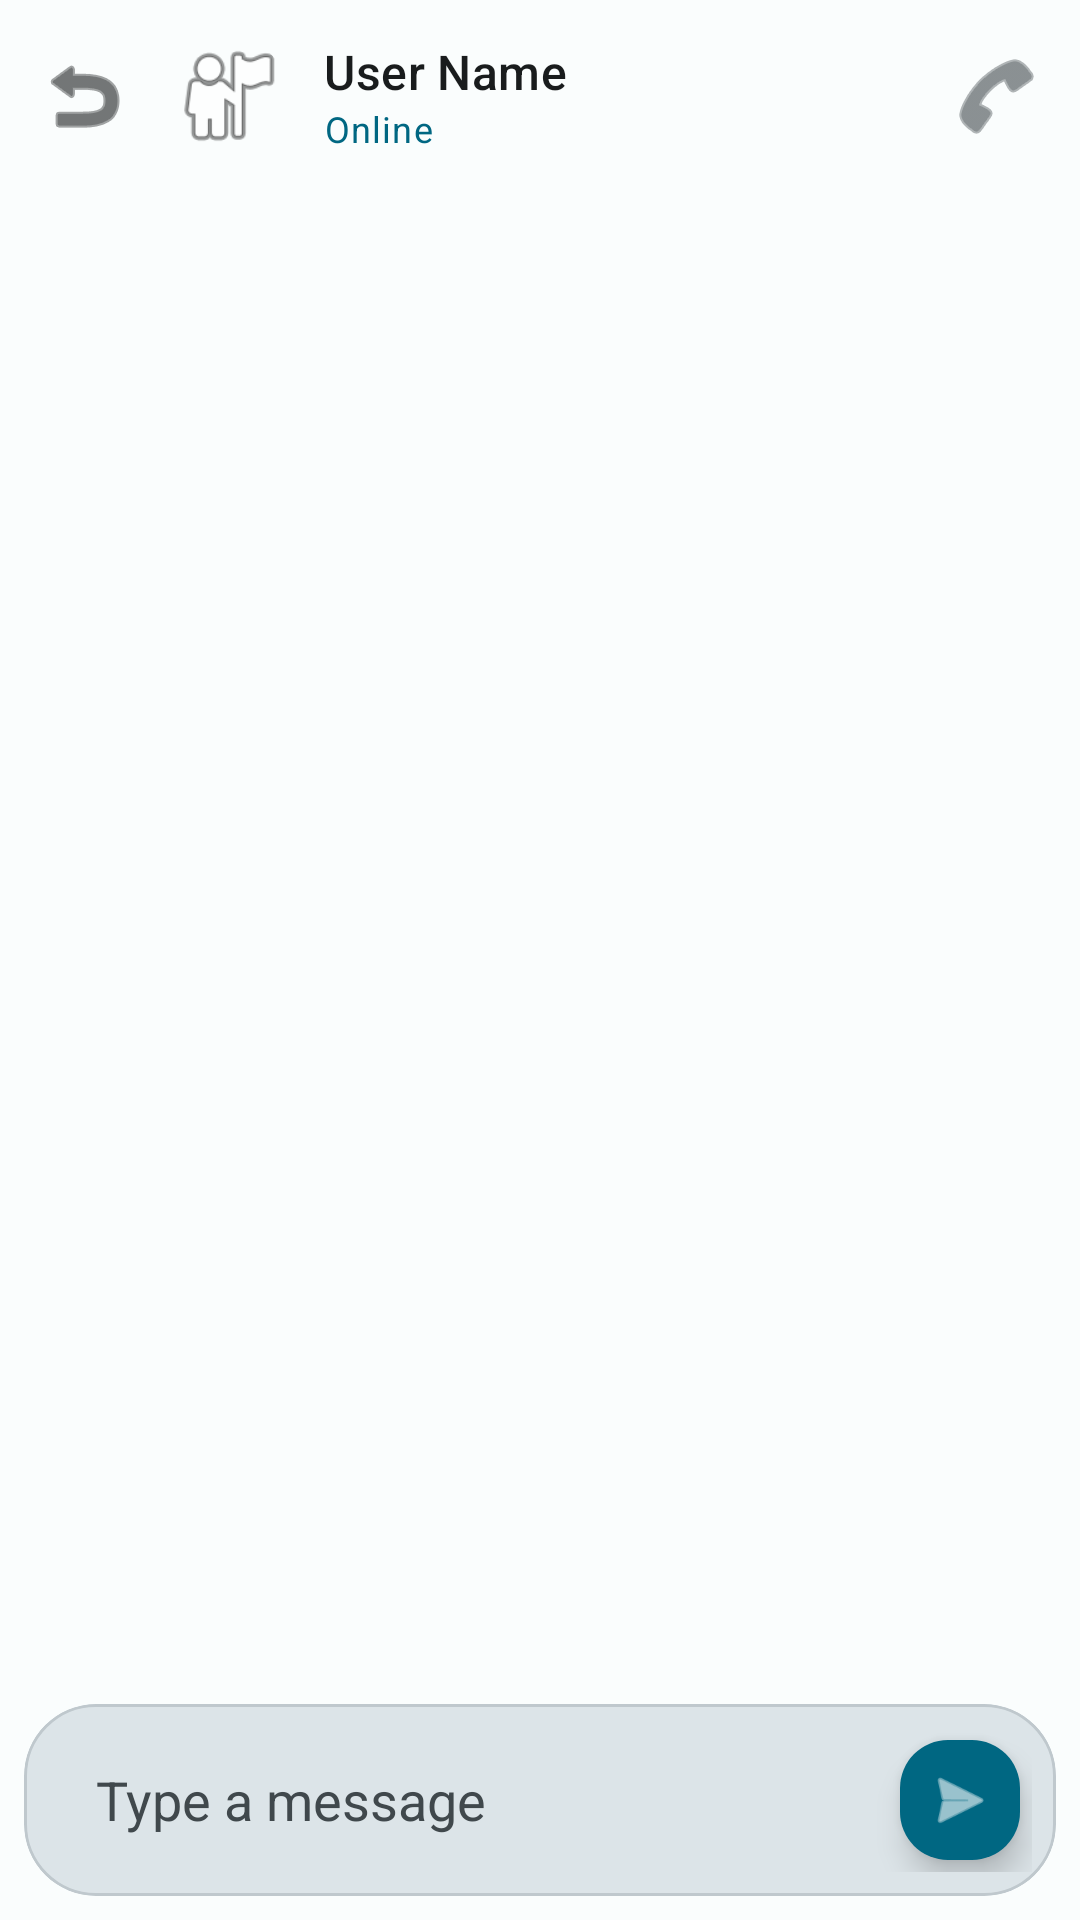

Reconstruct the res/layout file that produces this screen, plus the resources it refers to.
<!-- AndroidManifest.xml: application theme Theme.Slimchat -->
<!-- res/layout/activity_chat.xml -->
<?xml version="1.0" encoding="utf-8"?>
<androidx.coordinatorlayout.widget.CoordinatorLayout xmlns:android="http://schemas.android.com/apk/res/android"
    xmlns:app="http://schemas.android.com/apk/res-auto"
    xmlns:tools="http://schemas.android.com/tools"
    android:layout_width="match_parent"
    android:layout_height="match_parent"
    android:background="?attr/colorSurface"
    tools:context=".ChatActivity">

    <com.google.android.material.appbar.AppBarLayout
        android:id="@+id/chat_appbar"
        android:layout_width="match_parent"
        android:layout_height="wrap_content"
        android:backgroundTint="?attr/colorSurface"
        app:liftOnScroll="true">

        <com.google.android.material.appbar.MaterialToolbar
            android:id="@+id/chat_toolbar"
            android:layout_width="match_parent"
            android:layout_height="?attr/actionBarSize"
            app:navigationIcon="@android:drawable/ic_menu_revert"
            app:navigationIconTint="?attr/colorOnSurface">

            <androidx.constraintlayout.widget.ConstraintLayout
                android:layout_width="match_parent"
                android:layout_height="match_parent">

                <com.google.android.material.imageview.ShapeableImageView
                    android:id="@+id/chat_avatar"
                    android:layout_width="40dp"
                    android:layout_height="40dp"
                    android:scaleType="centerCrop"
                    android:src="@android:drawable/ic_menu_myplaces"
                    app:layout_constraintBottom_toBottomOf="parent"
                    app:layout_constraintStart_toStartOf="parent"
                    app:layout_constraintTop_toTopOf="parent"
                    app:shapeAppearanceOverlay="@style/ShapeAppearance.Material3.Corner.Full" />

                <TextView
                    android:id="@+id/chat_username"
                    android:layout_width="wrap_content"
                    android:layout_height="wrap_content"
                    android:layout_marginStart="12dp"
                    android:text="User Name"
                    android:textAppearance="@style/TextAppearance.Material3.TitleMedium"
                    android:textColor="?attr/colorOnSurface"
                    app:layout_constraintBottom_toTopOf="@+id/chat_status"
                    app:layout_constraintStart_toEndOf="@+id/chat_avatar"
                    app:layout_constraintTop_toTopOf="parent"
                    app:layout_constraintVertical_chainStyle="packed" />

                <TextView
                    android:id="@+id/chat_status"
                    android:layout_width="wrap_content"
                    android:layout_height="wrap_content"
                    android:text="@string/online"
                    android:textAppearance="@style/TextAppearance.Material3.BodySmall"
                    android:textColor="?attr/colorPrimary"
                    app:layout_constraintBottom_toBottomOf="parent"
                    app:layout_constraintStart_toStartOf="@+id/chat_username"
                    app:layout_constraintTop_toBottomOf="@+id/chat_username" />

                <ImageButton
                    android:id="@+id/call_button"
                    android:layout_width="40dp"
                    android:layout_height="40dp"
                    android:layout_marginEnd="8dp"
                    android:background="?attr/selectableItemBackgroundBorderless"
                    android:contentDescription="Video Call"
                    android:src="@android:drawable/ic_menu_call"
                    app:layout_constraintBottom_toBottomOf="parent"
                    app:layout_constraintEnd_toEndOf="parent"
                    app:layout_constraintTop_toTopOf="parent"
                    app:tint="?attr/colorOnSurfaceVariant" />

            </androidx.constraintlayout.widget.ConstraintLayout>

        </com.google.android.material.appbar.MaterialToolbar>

    </com.google.android.material.appbar.AppBarLayout>

    <androidx.constraintlayout.widget.ConstraintLayout
        android:layout_width="match_parent"
        android:layout_height="match_parent"
        app:layout_behavior="@string/appbar_scrolling_view_behavior">

        <androidx.recyclerview.widget.RecyclerView
            android:id="@+id/chatrecyclervview"
            android:layout_width="0dp"
            android:layout_height="0dp"
            android:clipToPadding="false"
            android:paddingHorizontal="16dp"
            android:paddingVertical="8dp"
            app:layout_constraintBottom_toTopOf="@+id/message_input_layout"
            app:layout_constraintEnd_toEndOf="parent"
            app:layout_constraintStart_toStartOf="parent"
            app:layout_constraintTop_toTopOf="parent" />

        <com.google.android.material.card.MaterialCardView
            android:id="@+id/message_input_layout"
            android:layout_width="0dp"
            android:layout_height="wrap_content"
            android:layout_margin="8dp"
            app:cardBackgroundColor="?attr/colorSurfaceVariant"
            app:cardCornerRadius="24dp"
            app:cardElevation="0dp"
            app:layout_constraintBottom_toBottomOf="parent"
            app:layout_constraintEnd_toEndOf="parent"
            app:layout_constraintStart_toStartOf="parent">

            <androidx.constraintlayout.widget.ConstraintLayout
                android:layout_width="match_parent"
                android:layout_height="wrap_content"
                android:padding="8dp">

                <EditText
                    android:id="@+id/messagebox"
                    android:layout_width="0dp"
                    android:layout_height="wrap_content"
                    android:layout_marginStart="8dp"
                    android:layout_marginEnd="8dp"
                    android:background="@android:color/transparent"
                    android:hint="@string/type_a_message"
                    android:importantForAutofill="no"
                    android:inputType="text"
                    android:minHeight="40dp"
                    android:paddingHorizontal="8dp"
                    android:textColorHint="?attr/colorOnSurfaceVariant"
                    app:layout_constraintBottom_toBottomOf="parent"
                    app:layout_constraintEnd_toStartOf="@+id/sendbutton"
                    app:layout_constraintStart_toStartOf="parent"
                    app:layout_constraintTop_toTopOf="parent" />

                <com.google.android.material.floatingactionbutton.FloatingActionButton
                    android:id="@+id/sendbutton"
                    android:layout_width="40dp"
                    android:layout_height="40dp"
                    android:contentDescription="@string/icon_send"
                    app:backgroundTint="?attr/colorPrimary"
                    app:fabCustomSize="40dp"
                    app:layout_constraintBottom_toBottomOf="parent"
                    app:layout_constraintEnd_toEndOf="parent"
                    app:layout_constraintTop_toTopOf="parent"
                    app:srcCompat="@android:drawable/ic_menu_send"
                    app:tint="?attr/colorOnPrimary" />

            </androidx.constraintlayout.widget.ConstraintLayout>
        </com.google.android.material.card.MaterialCardView>

    </androidx.constraintlayout.widget.ConstraintLayout>

</androidx.coordinatorlayout.widget.CoordinatorLayout>
<!-- resources referenced by this layout -->
<resources>
  <string name="icon_send">icon for send button</string>
  <string name="online">Online</string>
  <string name="type_a_message">Type a message</string>
  <color name="primary">#006782</color>
  <color name="primary_container">#BDEAFF</color>
  <color name="on_primary">#FFFFFF</color>
  <color name="on_primary_container">#001F2A</color>
  <color name="secondary">#4C616B</color>
  <color name="secondary_container">#CFE5F2</color>
  <color name="on_secondary">#FFFFFF</color>
  <color name="on_secondary_container">#071E27</color>
  <color name="tertiary">#5E5B7D</color>
  <color name="tertiary_container">#E4DFFF</color>
  <color name="on_tertiary">#FFFFFF</color>
  <color name="on_tertiary_container">#1A1836</color>
  <color name="error">#BA1A1A</color>
  <color name="error_container">#FFDAD6</color>
  <color name="on_error">#FFFFFF</color>
  <color name="on_error_container">#410002</color>
  <color name="background">#FAFDFD</color>
  <color name="on_background">#191C1D</color>
  <color name="surface">#FAFDFD</color>
  <color name="on_surface">#191C1D</color>
  <color name="surface_variant">#DCE4E8</color>
  <color name="on_surface_variant">#40484C</color>
  <color name="outline">#70787D</color>
  <color name="outline_variant">#BFC8CD</color>
</resources>
